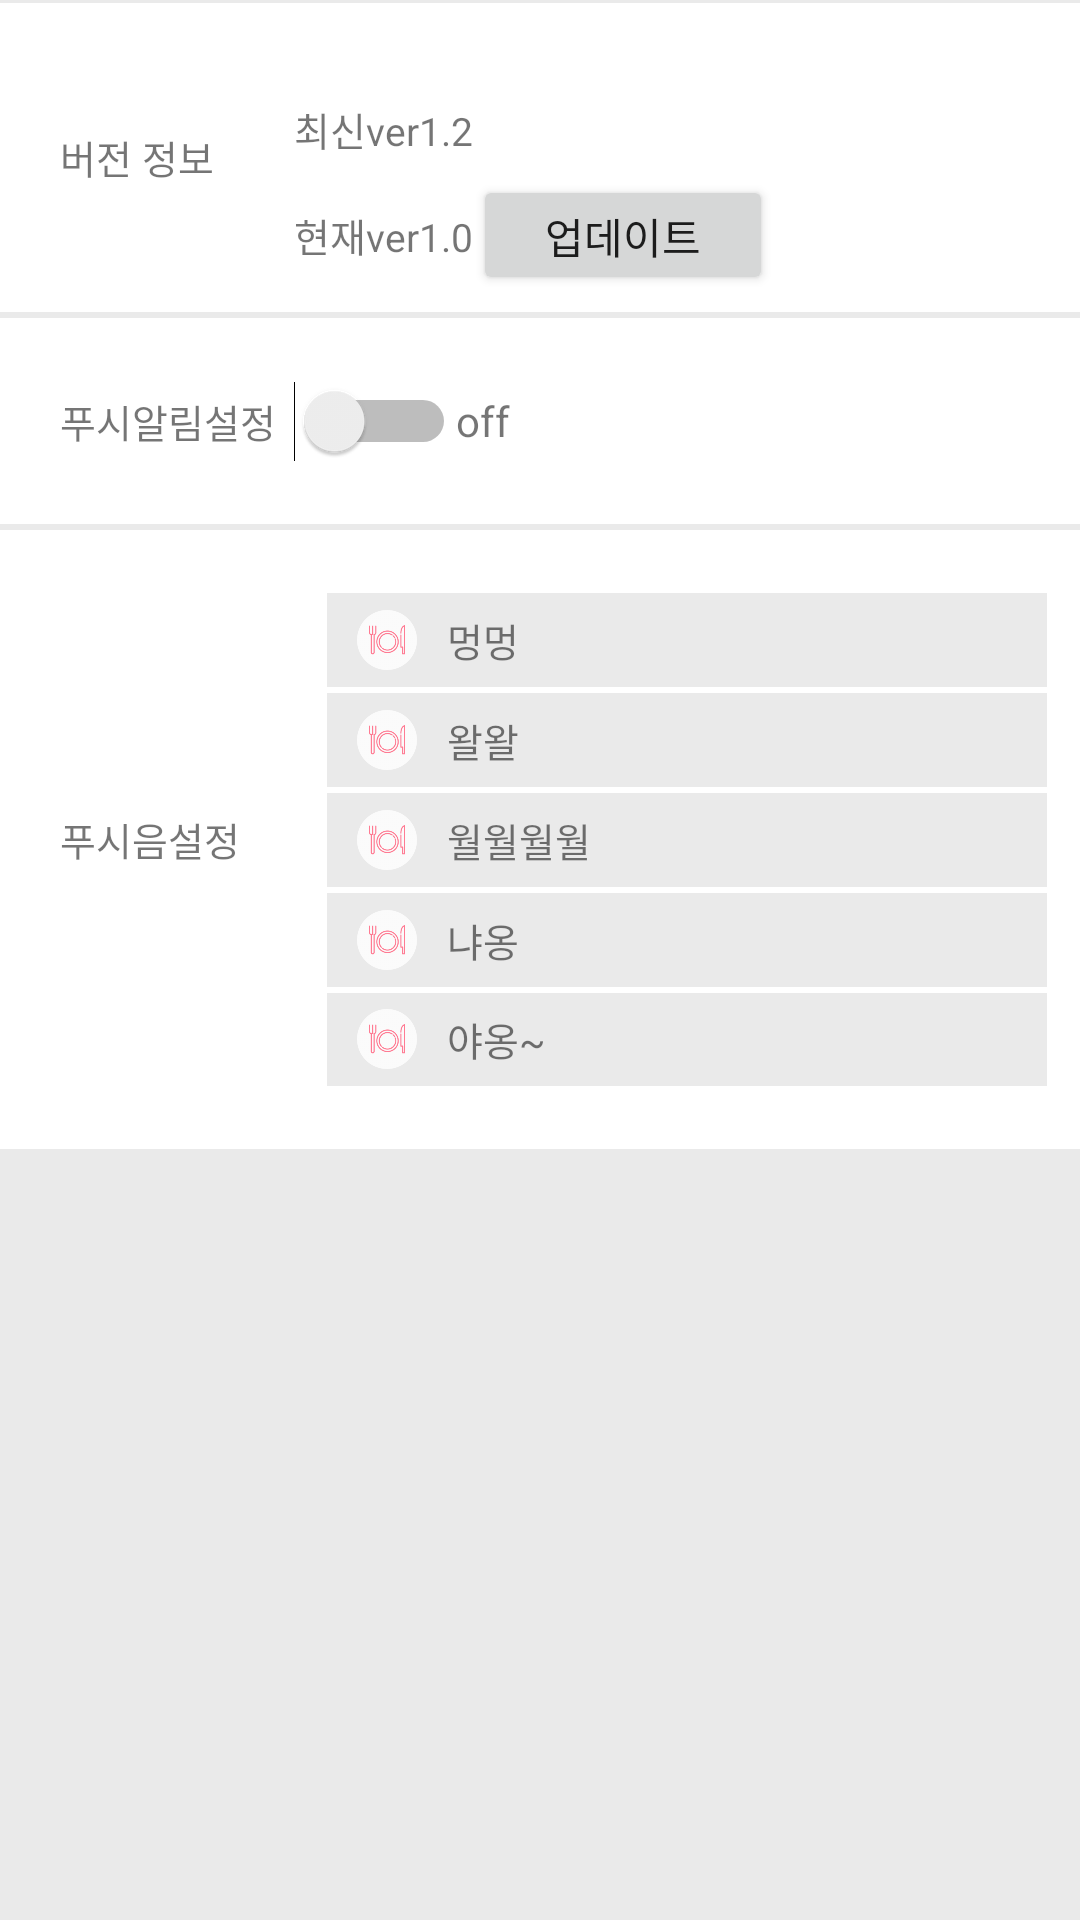

Layout XML and referenced resources for this Android screen:
<!-- AndroidManifest.xml: application theme AppTheme -->
<!-- res/layout/petit_system_setting_activity.xml -->
<?xml version="1.0" encoding="utf-8"?>
<LinearLayout xmlns:android="http://schemas.android.com/apk/res/android"
    android:orientation="vertical" android:layout_width="match_parent"
    android:layout_height="match_parent"
    android:background="@color/colorGray">

    <LinearLayout
        android:layout_width="match_parent"
        android:layout_height="0dp"
        android:layout_weight="6"
        android:orientation="vertical">
        
        <LinearLayout
            android:layout_width="match_parent"
            android:layout_height="0dp"
            android:layout_weight="3"
            android:orientation="horizontal"
            android:background="@color/colorWhite"
            android:layout_marginTop="1dp"
            android:layout_marginBottom="1dp">
            <LinearLayout
                android:layout_width="0dp"
                android:layout_height="match_parent"
                android:layout_weight="3">
                <TextView
                    android:layout_width="match_parent"
                    android:layout_height="match_parent"
                    android:gravity="center|left"
                    android:text="버전 정보"
                    android:textSize="13dp"
                    android:paddingLeft="20dp"/>
            </LinearLayout>
            <LinearLayout
                android:layout_width="0dp"
                android:layout_height="match_parent"
                android:layout_weight="8"
                android:orientation="vertical">
                <LinearLayout
                    android:layout_width="match_parent"
                    android:layout_height="match_parent"
                    android:layout_weight="1"
                    android:gravity="bottom">
                    <TextView
                        android:layout_width="match_parent"
                        android:layout_height="wrap_content"
                        android:text="최신ver1.2"
                        android:textSize="13dp"/>
                </LinearLayout>
                <LinearLayout
                    android:layout_width="match_parent"
                    android:layout_height="match_parent"
                    android:layout_weight="1"
                    android:orientation="horizontal"
                    android:gravity="center|left">
                    <TextView
                        android:layout_width="wrap_content"
                        android:layout_height="wrap_content"
                        android:text="현재ver1.0"
                        android:textSize="13dp"/>
                    <Button
                        android:layout_width="100dp"
                        android:layout_height="40dp"
                        android:text="업데이트"/>
                </LinearLayout>
            </LinearLayout>
        </LinearLayout>

        
        <LinearLayout
            android:layout_width="match_parent"
            android:layout_height="0dp"
            android:layout_weight="2"
            android:orientation="horizontal"
            android:background="@color/colorWhite"
            android:layout_marginTop="1dp"
            android:layout_marginBottom="1dp">
            <LinearLayout
                android:layout_width="0dp"
                android:layout_height="match_parent"
                android:layout_weight="3">
                <TextView
                    android:layout_width="match_parent"
                    android:layout_height="match_parent"
                    android:gravity="center|left"
                    android:text="푸시알림설정"
                    android:textSize="13dp"
                    android:paddingLeft="20dp"/>
            </LinearLayout>
            <LinearLayout
                android:layout_width="0dp"
                android:layout_height="match_parent"
                android:layout_weight="8">
                <Switch
                    android:layout_width="wrap_content"
                    android:layout_height="match_parent"
                    android:id="@+id/push_alarm_switch"/>
                <TextView
                    android:layout_width="wrap_content"
                    android:layout_height="match_parent"
                    android:text="off"
                    android:id="@+id/push_alarm_switch_text"
                    android:layout_gravity="center"
                    android:gravity="center"/>
            </LinearLayout>
        </LinearLayout>

        
        <LinearLayout
            android:layout_width="match_parent"
            android:layout_height="0dp"
            android:layout_weight="6"
            android:orientation="horizontal"
            android:background="@color/colorWhite"
            android:layout_marginTop="1dp"
            android:layout_marginBottom="1dp">
            <LinearLayout
                android:layout_width="0dp"
                android:layout_height="match_parent"
                android:layout_weight="3">
                <TextView
                    android:layout_width="match_parent"
                    android:layout_height="match_parent"
                    android:gravity="center|left"
                    android:text="푸시음설정"
                    android:textSize="13dp"
                    android:paddingLeft="20dp"/>
            </LinearLayout>
            <LinearLayout
                android:layout_width="0dp"
                android:layout_height="match_parent"
                android:layout_weight="8"
                android:orientation="vertical"
                android:paddingLeft="10dp"
                android:paddingRight="10dp"
                android:paddingTop="20dp"
                android:paddingBottom="20dp">
                <LinearLayout
                    android:layout_width="match_parent"
                    android:layout_height="match_parent"
                    android:layout_weight="1"
                    android:orientation="horizontal"
                    android:layout_margin="1dp"
                    android:background="@color/colorGray">
                    <ImageView
                        android:layout_width="20dp"
                        android:layout_height="20dp"
                        android:src="@drawable/food_icon01_off"
                        android:layout_gravity="center"
                        android:layout_margin="10dp"
                        android:id="@+id/push_sound1"/>

                    <TextView
                        android:layout_width="wrap_content"
                        android:layout_height="wrap_content"
                        android:text="멍멍"
                        android:textSize="13dp"
                        android:layout_gravity="center"/>
                </LinearLayout>

                <LinearLayout
                    android:layout_width="match_parent"
                    android:layout_height="match_parent"
                    android:layout_weight="1"
                    android:orientation="horizontal"
                    android:layout_margin="1dp"
                    android:background="@color/colorGray">
                    <ImageView
                        android:layout_width="20dp"
                        android:layout_height="20dp"
                        android:src="@drawable/food_icon01_off"
                        android:layout_gravity="center"
                        android:layout_margin="10dp"
                        android:id="@+id/push_sound2"/>

                    <TextView
                        android:layout_width="wrap_content"
                        android:layout_height="wrap_content"
                        android:text="왈왈"
                        android:textSize="13dp"
                        android:layout_gravity="center"/>
                </LinearLayout>

                <LinearLayout
                    android:layout_width="match_parent"
                    android:layout_height="match_parent"
                    android:layout_weight="1"
                    android:orientation="horizontal"
                    android:layout_margin="1dp"
                    android:background="@color/colorGray">
                    <ImageView
                        android:layout_width="20dp"
                        android:layout_height="20dp"
                        android:src="@drawable/food_icon01_off"
                        android:layout_gravity="center"
                        android:layout_margin="10dp"
                        android:id="@+id/push_sound3"/>

                    <TextView
                        android:layout_width="wrap_content"
                        android:layout_height="wrap_content"
                        android:text="월월월월"
                        android:textSize="13dp"
                        android:layout_gravity="center"/>
                </LinearLayout>

                <LinearLayout
                    android:layout_width="match_parent"
                    android:layout_height="match_parent"
                    android:layout_weight="1"
                    android:orientation="horizontal"
                    android:layout_margin="1dp"
                    android:background="@color/colorGray">
                    <ImageView
                        android:layout_width="20dp"
                        android:layout_height="20dp"
                        android:src="@drawable/food_icon01_off"
                        android:layout_gravity="center"
                        android:layout_margin="10dp"
                        android:id="@+id/push_sound4"/>

                    <TextView
                        android:layout_width="wrap_content"
                        android:layout_height="wrap_content"
                        android:text="냐옹"
                        android:textSize="13dp"
                        android:layout_gravity="center"/>
                </LinearLayout>

                <LinearLayout
                    android:layout_width="match_parent"
                    android:layout_height="match_parent"
                    android:layout_weight="1"
                    android:orientation="horizontal"
                    android:layout_margin="1dp"
                    android:background="@color/colorGray">
                    <ImageView
                        android:layout_width="20dp"
                        android:layout_height="20dp"
                        android:src="@drawable/food_icon01_off"
                        android:layout_gravity="center"
                        android:layout_margin="10dp"
                        android:id="@+id/push_sound5"/>

                    <TextView
                        android:layout_width="wrap_content"
                        android:layout_height="wrap_content"
                        android:text="야옹~"
                        android:textSize="13dp"
                        android:layout_gravity="center"/>
                </LinearLayout>
            </LinearLayout>
        </LinearLayout>
    </LinearLayout>

    <LinearLayout
        android:layout_width="match_parent"
        android:layout_height="0dp"
        android:layout_weight="4"/>
</LinearLayout>
<!-- resources referenced by this layout -->
<resources>
  <color name="colorGray">#EAEAEA</color>
  <color name="colorWhite">#FFFFFF</color>
  <!-- drawable food_icon01_off: png bitmap (drawable, 7623 bytes) -->
  <style name="AppTheme" parent="Theme.AppCompat.Light.DarkActionBar">
          
          <item name="colorPrimary">@color/colorPrimary</item>
          <item name="colorPrimaryDark">@color/colorPrimaryDark</item>
          <item name="colorAccent">@color/colorAccent</item>
          <item name="windowActionBar">false</item>
          <item name="windowNoTitle">true</item>
      </style>
  <color name="colorPrimary">#3F51B5</color>
  <color name="colorPrimaryDark">#303F9F</color>
  <color name="colorAccent">#FF4081</color>
</resources>
